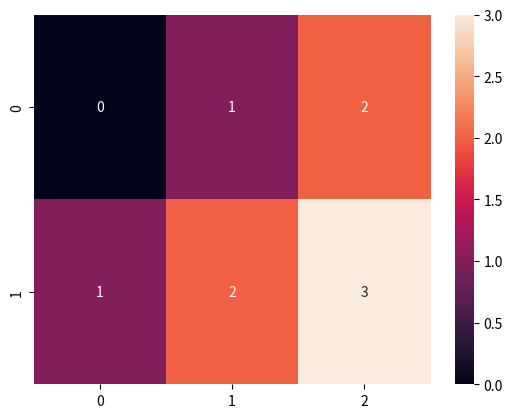

This chart was generated by the following Python code:
import seaborn as sns
import matplotlib.pyplot as plt

results = [
    [0, 1, 2],
    [1, 2, 3]
]

sns.heatmap(results, annot=True)
plt.show()